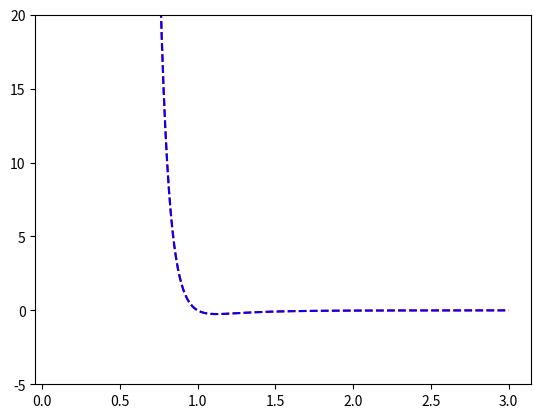

The matplotlib source for this figure:
# testing interpolation scheme using explicitly evaluated derivatives as coefficients

import numpy as np
import matplotlib.pyplot as plt
import math

def lj(x,order):
    a = 1
    b = 1
    if order == 0:
        return a/(x**12) - b/(x**6)
    if order == 1:
        return (-12*a)/(x**13) + (6*b)/(x**7)
    if order == 2:
        return (156*a)/(x**14) - (42*b)/(x**8)
    if order == 3:
        return (-2184*a)/(x**15) + (336*b)/(x**9)

class Poly:
    def __init__(self,coeffs,x0):
        self.coeffs = coeffs
        self.x0 = x0
    def evaluate(self,x):
        y = 0
        for i,c in enumerate(self.coeffs):
            y = y + (c*((x-self.x0)**i))
        return y
        
start = .1
stop = 3
n = 500
x = np.linspace(start,stop,n)
c1 = list(map(lambda p: lj(p,0),x))
c2 = list(map(lambda p: lj(p,1),x))
c3 = list(map(lambda p: lj(p,2)/2,x))
c4 = list(map(lambda p: lj(p,3)/6,x))
coeffs = list(zip(c1,c2,c3,c4))

polys = {}
for i,p in enumerate(x):
    polys[p] = Poly(coeffs[i],p)

interpolated_y = []
for p in x:
    interpolated_y.append(polys[p].evaluate(p+.001))

plt.plot(x,c1,'r--',x,interpolated_y,'b--')
axes = plt.gca()
axes.set_ylim([-5,20])
plt.show()
